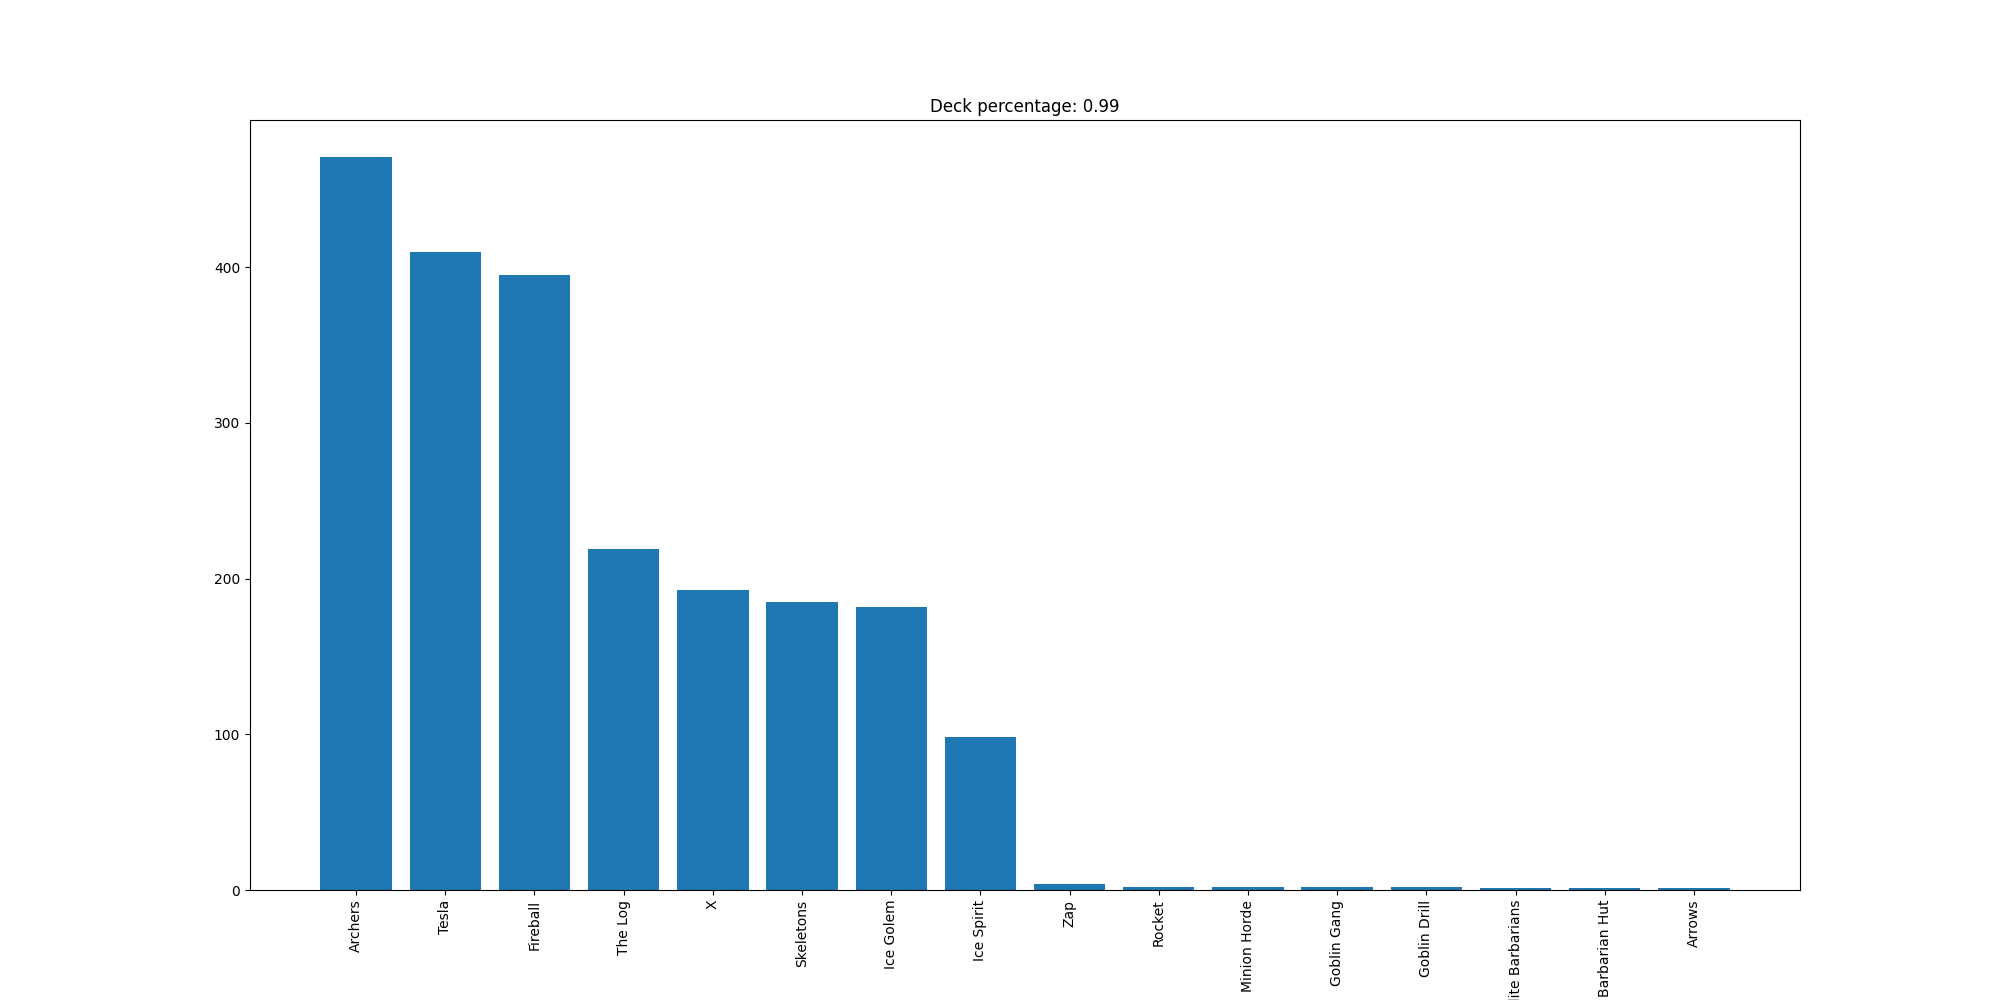

The file beside this chart, header and first rows:
Archers, 471
Tesla, 410
Fireball, 395
The Log, 219
X, 193
Skeletons, 185
Ice Golem, 182
Ice Spirit, 98
Zap, 4
Rocket, 2
Minion Horde, 2
Goblin Gang, 2
Goblin Drill, 2
Elite Barbarians, 1
Barbarian Hut, 1
Arrows, 1
